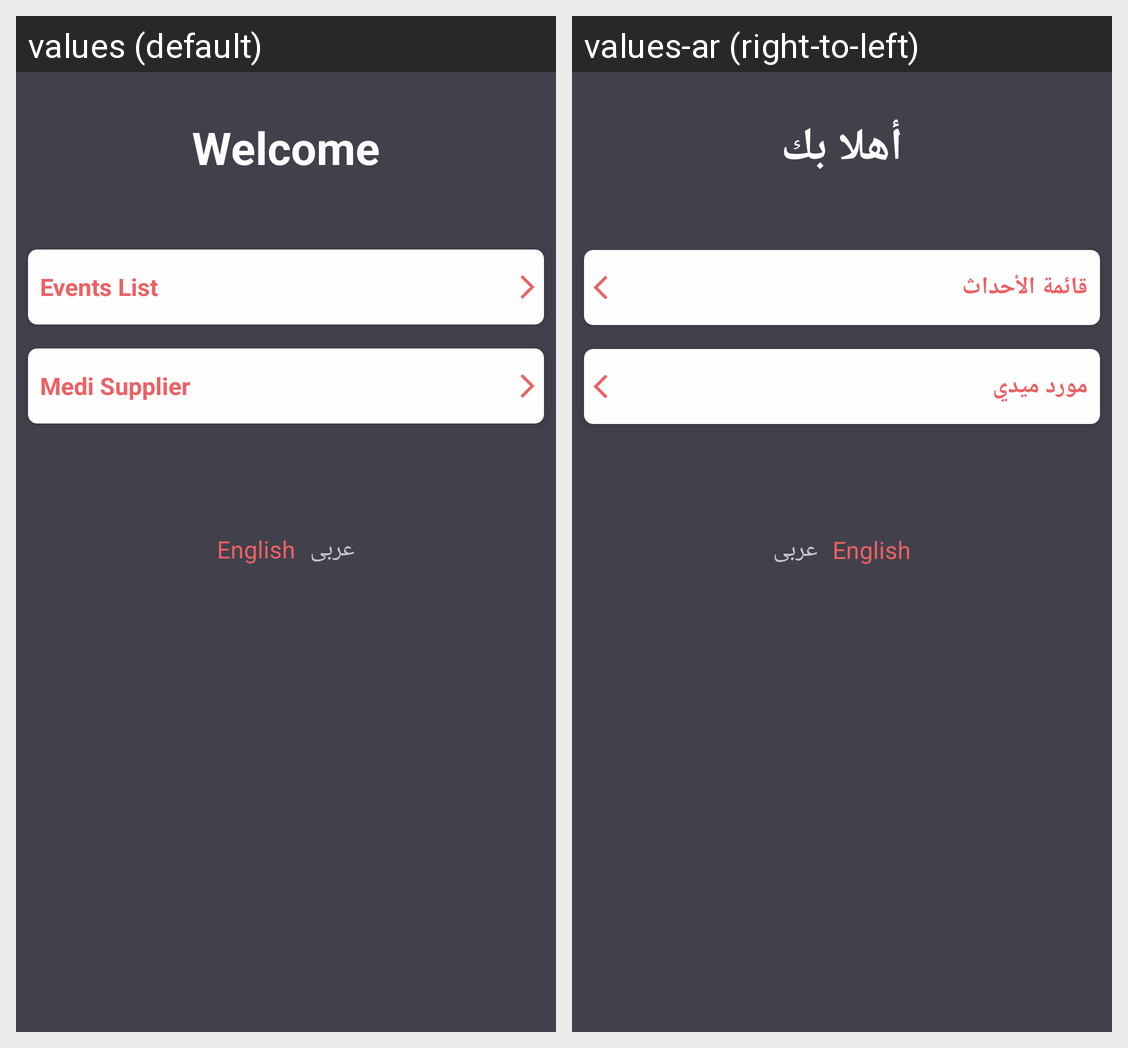

The same Android screen rendered under two of its app's locales, left to right. List the strings drawn on it with the default value and each locale's translation.
Android screen res/layout/fragment_welcome.xml rendered under 2 locales, left to right: values (default), values-ar (right-to-left). Device: Nexus 5 (rendered at 1080×1920; each locale shown at half size, 540×960, under a caption strip naming it); theme AppTheme.
Strings drawn on this screen, with the default value and each locale's value (text and hints the layout hard-codes, and strings that could not be matched under every locale, appear in the picture but are not listed):

welcome
  values: Welcome
  values-ar: أهلا بك

events
  values: Events List
  values-ar: قائمة الأحداث

medi_supplier
  values: Medi Supplier
  values-ar: مورد ميدي

english
  values: English
  values-ar: English

arabic
  values: عربى
  values-ar: عربى
